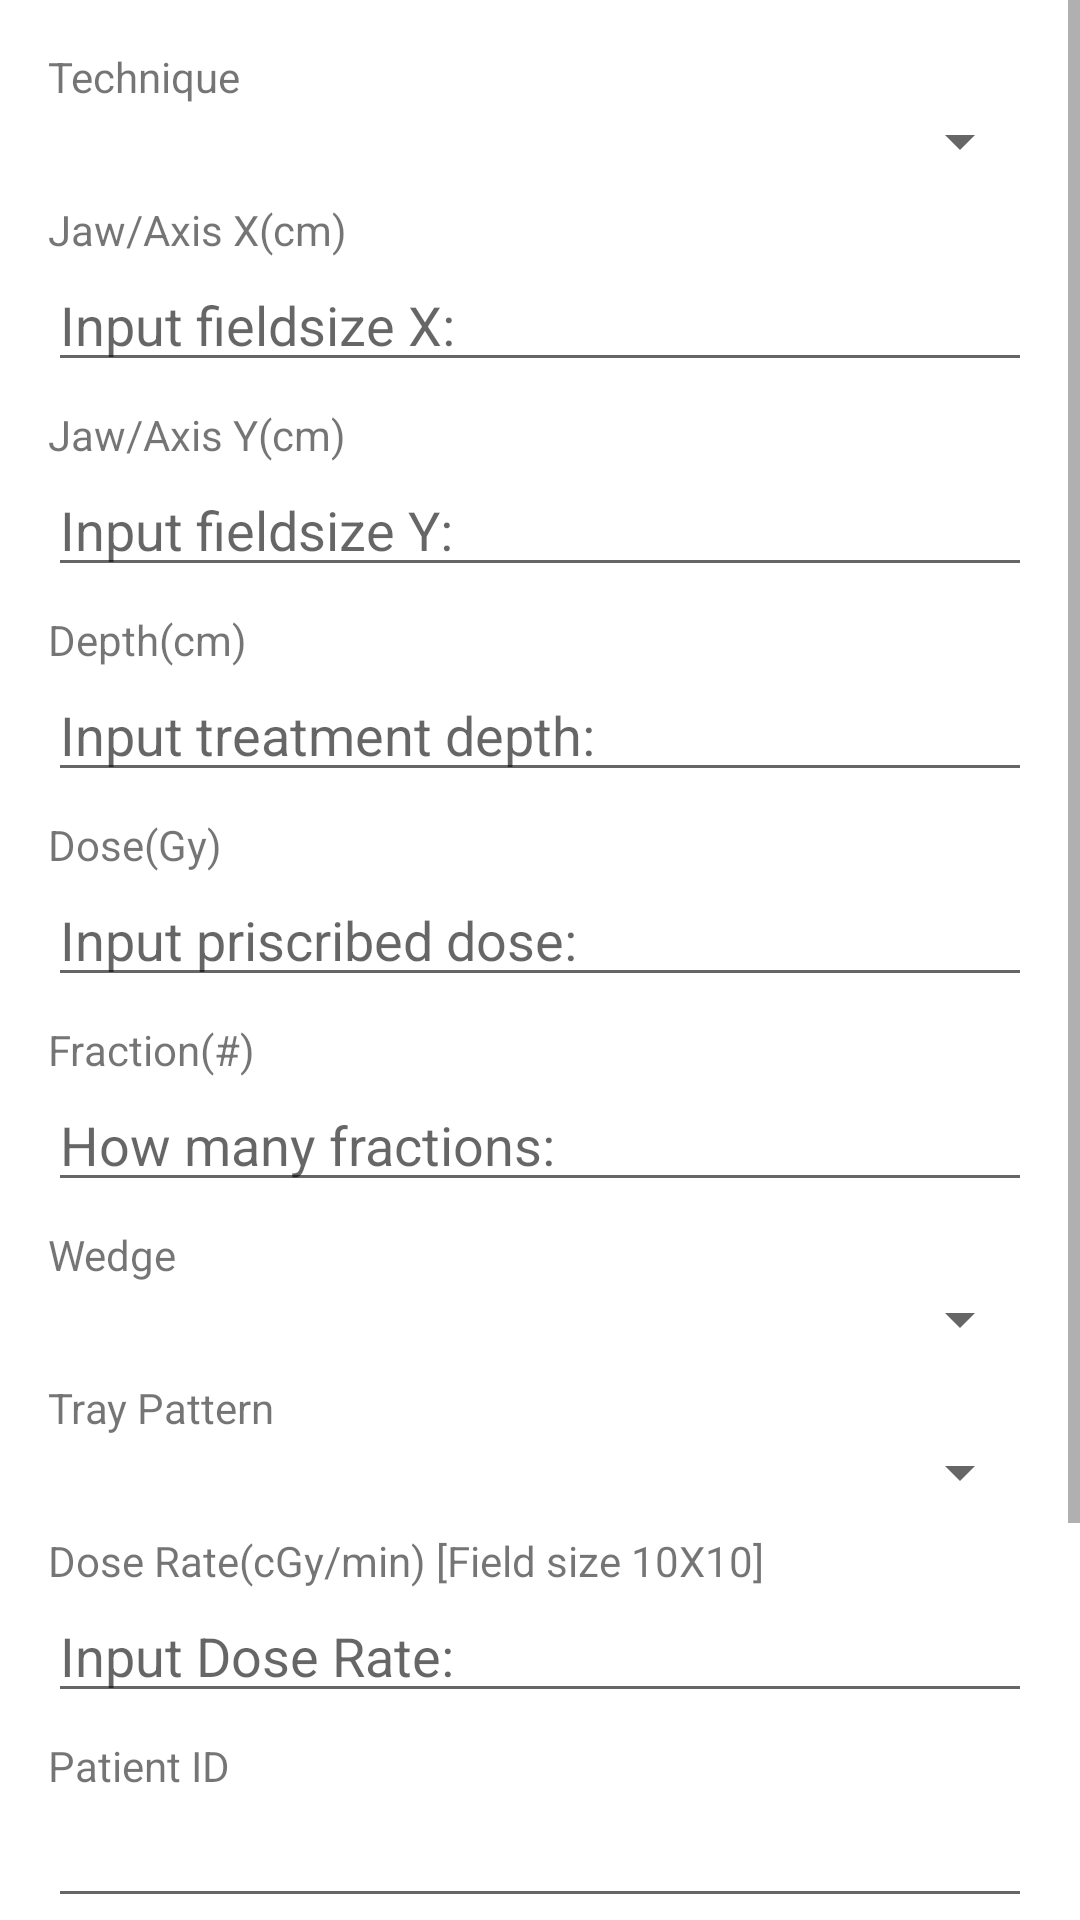

The Android layout XML behind this screen, and the referenced resources:
<!-- AndroidManifest.xml: application theme Theme.RadiationMeasurement -->
<!-- res/layout/content_main.xml -->
<?xml version="1.0" encoding="utf-8"?>
<ScrollView
    android:id="@+id/scrollView"
    xmlns:android="http://schemas.android.com/apk/res/android"
    xmlns:app="http://schemas.android.com/apk/res-auto"
    xmlns:tools="http://schemas.android.com/tools"
    android:layout_width="match_parent"
    android:layout_height="wrap_content"
    android:fillViewport="true"
    android:layout_marginTop="@dimen/action_bar_default_height"
    tools:ignore="contentDescription">

    <androidx.constraintlayout.widget.ConstraintLayout
        android:layout_width="match_parent"
        android:layout_height="wrap_content"
        tools:context=".MainActivity">

        <TextView
            android:id="@+id/label_tech"
            android:layout_width="wrap_content"
            android:layout_height="wrap_content"
            android:text="Technique"
            android:layout_marginTop="16dp"
            app:layout_constraintStart_toStartOf="@+id/spinner"
            app:layout_constraintTop_toTopOf="parent"/>

        <Spinner
            android:id="@+id/spinner"
            android:layout_width="0dp"
            android:layout_height="wrap_content"
            android:layout_marginStart="16dp"
            android:layout_marginLeft="16dp"
            android:layout_marginEnd="16dp"
            android:layout_marginRight="16dp"
            android:prompt="@string/spinner_title_measures"
            app:layout_constraintEnd_toEndOf="parent"
            app:layout_constraintStart_toStartOf="parent"
            app:layout_constraintTop_toBottomOf="@+id/label_tech" />

        <TextView
            android:id="@+id/label_a"
            android:layout_width="wrap_content"
            android:layout_height="wrap_content"
            android:text="Jaw/Axis X(cm)"
            android:layout_marginTop="8dp"
            app:layout_constraintStart_toStartOf="@+id/spinner"
            app:layout_constraintTop_toBottomOf="@+id/spinner"/>

        <EditText
            android:id="@+id/point_a"
            android:layout_width="0dp"
            android:layout_height="wrap_content"
            android:ems="10"
            android:hint="Input fieldsize X:"
            android:inputType="numberDecimal"
            app:layout_constraintEnd_toEndOf="@+id/spinner"
            app:layout_constraintStart_toStartOf="@+id/spinner"
            app:layout_constraintTop_toBottomOf="@+id/label_a" />

        <TextView
            android:id="@+id/label_b"
            android:layout_width="wrap_content"
            android:layout_height="wrap_content"
            android:text="Jaw/Axis Y(cm)"
            android:layout_marginTop="8dp"
            app:layout_constraintStart_toStartOf="@+id/spinner"
            app:layout_constraintTop_toBottomOf="@+id/point_a"/>

        <EditText
            android:id="@+id/point_b"
            android:layout_width="0dp"
            android:layout_height="wrap_content"
            android:ems="10"
            android:hint="Input fieldsize Y:"
            android:inputType="numberDecimal"
            app:layout_constraintEnd_toEndOf="@+id/spinner"
            app:layout_constraintStart_toStartOf="@+id/spinner"
            app:layout_constraintTop_toBottomOf="@+id/label_b" />

        <TextView
            android:id="@+id/label_c"
            android:layout_width="wrap_content"
            android:layout_height="wrap_content"
            android:text="Depth(cm)"
            android:layout_marginTop="8dp"
            app:layout_constraintStart_toStartOf="@+id/spinner"
            app:layout_constraintTop_toBottomOf="@+id/point_b"/>

        <EditText
            android:id="@+id/depth"
            android:layout_width="0dp"
            android:layout_height="wrap_content"
            android:ems="10"
            android:hint="Input treatment depth:"
            android:inputType="numberDecimal"
            app:layout_constraintEnd_toEndOf="@+id/spinner"
            app:layout_constraintStart_toStartOf="@+id/spinner"
            app:layout_constraintTop_toBottomOf="@+id/label_c" />

        <TextView
            android:id="@+id/label_d"
            android:layout_width="wrap_content"
            android:layout_height="wrap_content"
            android:text="Dose(Gy)"
            android:layout_marginTop="8dp"
            app:layout_constraintStart_toStartOf="@+id/spinner"
            app:layout_constraintTop_toBottomOf="@+id/depth"/>

        <EditText
            android:id="@+id/dose"
            android:layout_width="0dp"
            android:layout_height="wrap_content"
            android:ems="10"
            android:hint="Input priscribed dose:"
            android:inputType="numberDecimal"
            app:layout_constraintEnd_toEndOf="@+id/spinner"
            app:layout_constraintStart_toStartOf="@+id/spinner"
            app:layout_constraintTop_toBottomOf="@+id/label_d" />

        <TextView
            android:id="@+id/label_e"
            android:layout_width="wrap_content"
            android:layout_height="wrap_content"
            android:text="Fraction(#)"
            android:layout_marginTop="8dp"
            app:layout_constraintStart_toStartOf="@+id/spinner"
            app:layout_constraintTop_toBottomOf="@+id/dose"/>

        <EditText
            android:id="@+id/fraction"
            android:layout_width="0dp"
            android:layout_height="wrap_content"
            android:ems="10"
            android:hint="How many fractions:"
            android:inputType="numberDecimal"
            app:layout_constraintEnd_toEndOf="@+id/spinner"
            app:layout_constraintStart_toStartOf="@+id/spinner"
            app:layout_constraintTop_toBottomOf="@+id/label_e" />

        <TextView
            android:id="@+id/label_wedge"
            android:layout_width="wrap_content"
            android:layout_height="wrap_content"
            android:text="Wedge"
            android:layout_marginTop="8dp"
            app:layout_constraintStart_toStartOf="@+id/spinner"
            app:layout_constraintTop_toBottomOf="@+id/fraction"/>

        <Spinner
            android:id="@+id/spinner_wedge_value"
            android:layout_width="0dp"
            android:layout_height="wrap_content"
            android:prompt="@string/spinner_title_wedge"
            app:layout_constraintEnd_toEndOf="@+id/spinner"
            app:layout_constraintStart_toStartOf="@+id/spinner"
            app:layout_constraintTop_toBottomOf="@+id/label_wedge" />

        <TextView
            android:id="@+id/label_lead"
            android:layout_width="wrap_content"
            android:layout_height="wrap_content"
            android:text="Tray Pattern"
            android:layout_marginTop="8dp"
            app:layout_constraintStart_toStartOf="@+id/spinner"
            app:layout_constraintTop_toBottomOf="@+id/spinner_wedge_value"/>

        <Spinner
            android:id="@+id/spinner_lead_value"
            android:layout_width="0dp"
            android:layout_height="wrap_content"
            android:prompt="@string/spinner_title_lead"
            app:layout_constraintEnd_toEndOf="@+id/spinner"
            app:layout_constraintStart_toStartOf="@+id/spinner"
            app:layout_constraintTop_toBottomOf="@+id/label_lead" />

        <TextView
            android:id="@+id/label_f"
            android:layout_width="wrap_content"
            android:layout_height="wrap_content"
            android:text="Dose Rate(cGy/min) [Field size 10X10]"
            android:layout_marginTop="8dp"
            app:layout_constraintStart_toStartOf="@+id/spinner"
            app:layout_constraintTop_toBottomOf="@+id/spinner_lead_value"/>

        <EditText
            android:id="@+id/dose_rate"
            android:layout_width="0dp"
            android:layout_height="wrap_content"
            android:ems="10"
            android:hint="Input Dose Rate:"
            android:inputType="numberDecimal"
            app:layout_constraintEnd_toEndOf="@+id/spinner"
            app:layout_constraintStart_toStartOf="@+id/spinner"
            app:layout_constraintTop_toBottomOf="@+id/label_f" />

        <TextView
            android:id="@+id/label_g"
            android:layout_width="wrap_content"
            android:layout_height="wrap_content"
            android:text="Patient ID"
            android:layout_marginTop="8dp"
            app:layout_constraintStart_toStartOf="@+id/spinner"
            app:layout_constraintTop_toBottomOf="@+id/dose_rate"/>

        <EditText
            android:id="@+id/patient_id"
            android:layout_width="0dp"
            android:layout_height="wrap_content"
            android:ems="10"
            android:inputType="number"
            app:layout_constraintEnd_toEndOf="@+id/spinner"
            app:layout_constraintStart_toStartOf="@+id/spinner"
            app:layout_constraintTop_toBottomOf="@+id/label_g" />

        <TextView
            android:id="@+id/label_h"
            android:layout_width="wrap_content"
            android:layout_height="wrap_content"
            android:text="Serial No."
            android:layout_marginTop="8dp"
            app:layout_constraintStart_toStartOf="@+id/spinner"
            app:layout_constraintTop_toBottomOf="@+id/patient_id"/>

        <EditText
            android:id="@+id/serial_no"
            android:layout_width="0dp"
            android:layout_height="wrap_content"
            android:ems="10"
            android:inputType="number"
            android:enabled="false"
            app:layout_constraintEnd_toEndOf="@+id/spinner"
            app:layout_constraintStart_toStartOf="@+id/spinner"
            app:layout_constraintTop_toBottomOf="@+id/label_h" />

        <Button
            android:id="@+id/btn_submit"
            android:layout_width="0dp"
            android:layout_height="wrap_content"
            android:layout_marginTop="8dp"
            android:layout_marginRight="16dp"
            android:layout_marginEnd="16dp"
            android:text="Submit"
            app:layout_constraintEnd_toStartOf="@+id/btn_save"
            app:layout_constraintTop_toBottomOf="@+id/serial_no" />

        <Button
            android:id="@+id/btn_save"
            android:layout_width="0dp"
            android:layout_height="wrap_content"
            android:layout_marginTop="8dp"
            android:text="Save"
            app:layout_constraintEnd_toEndOf="@+id/spinner"
            app:layout_constraintTop_toBottomOf="@+id/serial_no" />

        <TextView
            android:id="@+id/hello_textview"
            android:layout_width="wrap_content"
            android:layout_height="wrap_content"
            android:layout_marginTop="8dp"
            android:layout_marginBottom="16dp"
            app:layout_constraintBottom_toBottomOf="parent"
            app:layout_constraintLeft_toLeftOf="parent"
            app:layout_constraintRight_toRightOf="parent"
            app:layout_constraintTop_toBottomOf="@+id/btn_submit" />

    </androidx.constraintlayout.widget.ConstraintLayout>
</ScrollView>
<!-- resources referenced by this layout -->
<resources>
  <dimen name="action_bar_default_height">56dp</dimen>
  <string name="spinner_title_lead">Lead</string>
  <string name="spinner_title_measures">Measures</string>
  <string name="spinner_title_wedge">Wedge</string>
  <style name="Theme.RadiationMeasurement" parent="Theme.MaterialComponents.DayNight.DarkActionBar">
          
          <item name="colorPrimary">@color/purple_500</item>
          <item name="colorPrimaryVariant">@color/purple_700</item>
          <item name="colorOnPrimary">@color/white</item>
          
          <item name="colorSecondary">@color/teal_200</item>
          <item name="colorSecondaryVariant">@color/teal_700</item>
          <item name="colorOnSecondary">@color/black</item>
          
          <item name="android:statusBarColor" tools:targetApi="l">?attr/colorPrimaryVariant</item>
          
      </style>
  <!-- not gathered from this repository: default colours our renderer supplied (Android Studio template values) -->
  <color name="purple_500">#FF6200EE</color>
  <color name="purple_700">#FF3700B3</color>
  <color name="teal_200">#FF03DAC5</color>
  <color name="teal_700">#FF018786</color>
  <color name="black">#FF000000</color>
  <color name="white">#FFFFFFFF</color>
</resources>
